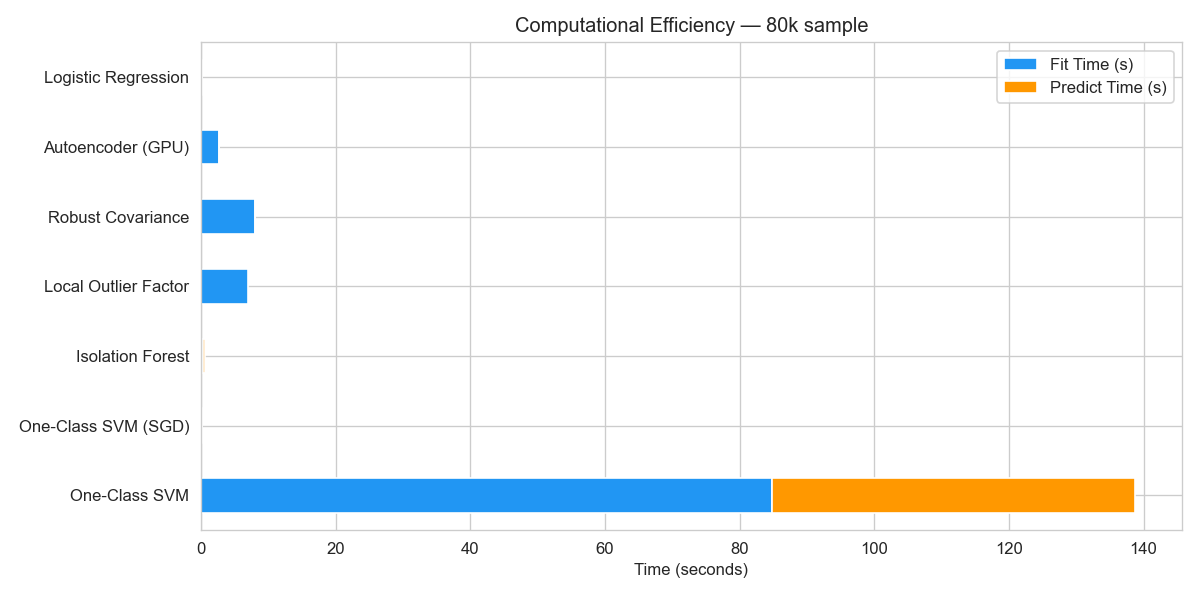

Values plotted in this chart, from the file beside it:
, Fit Time (s), Predict Time (s), Total (s)
One-Class SVM, 84.87, 53.91, 138.8
One-Class SVM (SGD), 0.0834, 0.0159, 0.0993
Isolation Forest, 0.2669, 0.3819, 0.6488
Local Outlier Factor, 6.982, 0.0, 6.982
Robust Covariance, 7.972, 0.0161, 7.988
Autoencoder (GPU), 2.671, 0.0386, 2.709
Logistic Regression, 0.2138, 0.006, 0.2198
